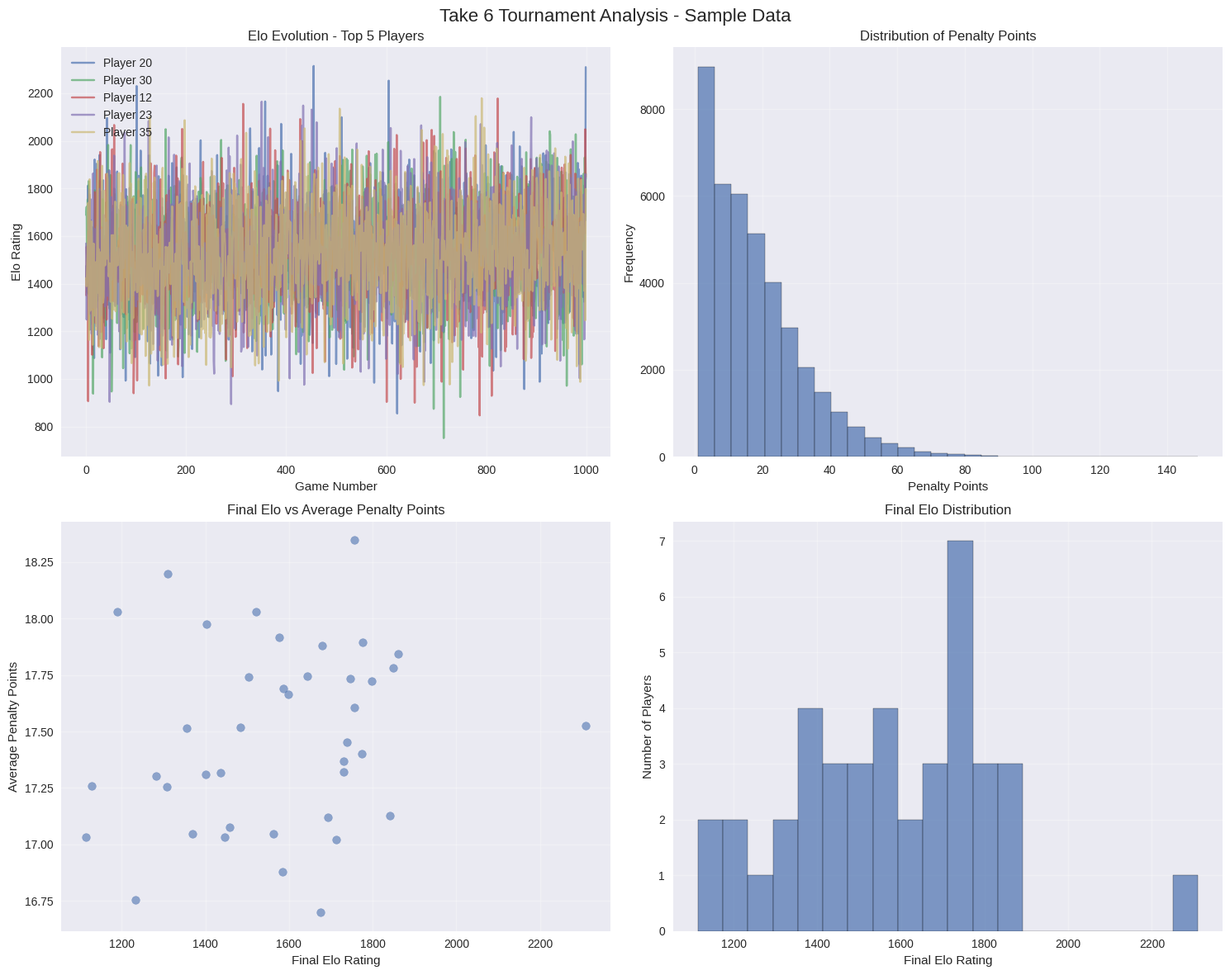

Recreate this plot in Python.
"""
Analysis and visualization tools for tournament results.
"""
import matplotlib.pyplot as plt
import seaborn as sns
import pandas as pd
import numpy as np
import json
from typing import List, Dict
import os

class TournamentAnalyzer:
    """Analyzer for tournament results and player performance."""
    
    def __init__(self, results_file: str = None):
        self.results = None
        if results_file and os.path.exists(results_file):
            self.load_results(results_file)
    
    def load_results(self, filename: str):
        """Load tournament results from file."""
        with open(filename, 'r') as f:
            self.results = json.load(f)
    
    def create_performance_dataframe(self) -> pd.DataFrame:
        """Create a DataFrame with game-by-game performance data."""
        if not self.results:
            return pd.DataFrame()
        
        data = []
        
        for game_idx, game in enumerate(self.results['tournament_history']):
            for player_idx, player_id in enumerate(game['players']):
                data.append({
                    'game_id': game_idx,
                    'player_id': player_id,
                    'initial_elo': game['initial_elo'][player_idx],
                    'final_elo': game['final_elo'][player_idx],
                    'elo_change': game['final_elo'][player_idx] - game['initial_elo'][player_idx],
                    'penalty_points': game['final_scores'][player_idx],
                    'won_game': game['winner'] == player_idx,
                    'rank': sorted(enumerate(game['final_scores']), key=lambda x: x[1])[player_idx][0] + 1
                })
        
        return pd.DataFrame(data)
    
    def plot_elo_evolution(self, player_ids: List[int] = None, save_path: str = None):
        """Plot Elo rating evolution over time."""
        df = self.create_performance_dataframe()
        
        if df.empty:
            print("No data to plot")
            return
        
        if player_ids is None:
            # Plot top 10 players by final Elo
            final_elos = df.groupby('player_id')['final_elo'].last().sort_values(ascending=False)
            player_ids = final_elos.head(10).index.tolist()
        
        plt.figure(figsize=(12, 8))
        
        for player_id in player_ids:
            player_data = df[df['player_id'] == player_id].sort_values('game_id')
            if not player_data.empty:
                plt.plot(player_data['game_id'], player_data['final_elo'], 
                        label=f'Player {player_id}', alpha=0.7, linewidth=2)
        
        plt.xlabel('Game Number')
        plt.ylabel('Elo Rating')
        plt.title('Elo Rating Evolution Over Time')
        plt.legend(bbox_to_anchor=(1.05, 1), loc='upper left')
        plt.grid(True, alpha=0.3)
        plt.tight_layout()
        
        if save_path:
            plt.savefig(save_path, dpi=300, bbox_inches='tight')
        plt.show()
    
    def plot_score_distribution(self, save_path: str = None):
        """Plot distribution of penalty points across all games."""
        df = self.create_performance_dataframe()
        
        if df.empty:
            print("No data to plot")
            return
        
        plt.figure(figsize=(10, 6))
        
        sns.histplot(data=df, x='penalty_points', bins=30, kde=True)
        plt.xlabel('Penalty Points')
        plt.ylabel('Frequency')
        plt.title('Distribution of Penalty Points')
        plt.grid(True, alpha=0.3)
        
        # Add statistics
        mean_score = df['penalty_points'].mean()
        median_score = df['penalty_points'].median()
        plt.axvline(mean_score, color='red', linestyle='--', label=f'Mean: {mean_score:.1f}')
        plt.axvline(median_score, color='orange', linestyle='--', label=f'Median: {median_score:.1f}')
        plt.legend()
        
        if save_path:
            plt.savefig(save_path, dpi=300, bbox_inches='tight')
        plt.show()
    
    def plot_elo_vs_performance(self, save_path: str = None):
        """Plot correlation between Elo rating and average performance."""
        df = self.create_performance_dataframe()
        
        if df.empty:
            print("No data to plot")
            return
        
        # Calculate average performance metrics per player
        player_stats = df.groupby('player_id').agg({
            'final_elo': 'last',
            'penalty_points': 'mean',
            'won_game': 'mean',
            'rank': 'mean'
        }).reset_index()
        
        fig, axes = plt.subplots(2, 2, figsize=(15, 12))
        
        # Elo vs Average Penalty Points
        axes[0, 0].scatter(player_stats['final_elo'], player_stats['penalty_points'], alpha=0.6)
        axes[0, 0].set_xlabel('Final Elo Rating')
        axes[0, 0].set_ylabel('Average Penalty Points')
        axes[0, 0].set_title('Elo vs Average Penalty Points')
        axes[0, 0].grid(True, alpha=0.3)
        
        # Elo vs Win Rate
        axes[0, 1].scatter(player_stats['final_elo'], player_stats['won_game'], alpha=0.6)
        axes[0, 1].set_xlabel('Final Elo Rating')
        axes[0, 1].set_ylabel('Win Rate')
        axes[0, 1].set_title('Elo vs Win Rate')
        axes[0, 1].grid(True, alpha=0.3)
        
        # Elo vs Average Rank
        axes[1, 0].scatter(player_stats['final_elo'], player_stats['rank'], alpha=0.6)
        axes[1, 0].set_xlabel('Final Elo Rating')
        axes[1, 0].set_ylabel('Average Rank')
        axes[1, 0].set_title('Elo vs Average Rank')
        axes[1, 0].grid(True, alpha=0.3)
        
        # Elo distribution
        axes[1, 1].hist(player_stats['final_elo'], bins=20, alpha=0.7, edgecolor='black')
        axes[1, 1].set_xlabel('Final Elo Rating')
        axes[1, 1].set_ylabel('Number of Players')
        axes[1, 1].set_title('Final Elo Distribution')
        axes[1, 1].grid(True, alpha=0.3)
        
        plt.tight_layout()
        
        if save_path:
            plt.savefig(save_path, dpi=300, bbox_inches='tight')
        plt.show()
    
    def plot_learning_curves(self, save_path: str = None):
        """Plot learning curves showing improvement over time."""
        df = self.create_performance_dataframe()
        
        if df.empty:
            print("No data to plot")
            return
        
        # Calculate rolling averages
        window = 50
        df['rolling_penalty'] = df.groupby('player_id')['penalty_points'].transform(
            lambda x: x.rolling(window=window, min_periods=1).mean()
        )
        df['rolling_elo'] = df.groupby('player_id')['final_elo'].transform(
            lambda x: x.rolling(window=window, min_periods=1).mean()
        )
        
        fig, axes = plt.subplots(2, 1, figsize=(12, 10))
        
        # Plot for top 5 players
        top_players = df.groupby('player_id')['final_elo'].last().nlargest(5).index
        
        for player_id in top_players:
            player_data = df[df['player_id'] == player_id].sort_values('game_id')
            
            axes[0].plot(player_data['game_id'], player_data['rolling_penalty'], 
                        label=f'Player {player_id}', alpha=0.7)
            axes[1].plot(player_data['game_id'], player_data['rolling_elo'], 
                        label=f'Player {player_id}', alpha=0.7)
        
        axes[0].set_xlabel('Game Number')
        axes[0].set_ylabel('Rolling Average Penalty Points')
        axes[0].set_title(f'Learning Curves - Penalty Points (Rolling Average, window={window})')
        axes[0].legend()
        axes[0].grid(True, alpha=0.3)
        
        axes[1].set_xlabel('Game Number')
        axes[1].set_ylabel('Rolling Average Elo')
        axes[1].set_title(f'Learning Curves - Elo Rating (Rolling Average, window={window})')
        axes[1].legend()
        axes[1].grid(True, alpha=0.3)
        
        plt.tight_layout()
        
        if save_path:
            plt.savefig(save_path, dpi=300, bbox_inches='tight')
        plt.show()
    
    def generate_report(self, output_dir: str = 'analysis_output'):
        """Generate a comprehensive analysis report."""
        os.makedirs(output_dir, exist_ok=True)
        
        print("Generating tournament analysis report...")
        
        # Create plots
        self.plot_elo_evolution(save_path=os.path.join(output_dir, 'elo_evolution.png'))
        self.plot_score_distribution(save_path=os.path.join(output_dir, 'score_distribution.png'))
        self.plot_elo_vs_performance(save_path=os.path.join(output_dir, 'elo_vs_performance.png'))
        self.plot_learning_curves(save_path=os.path.join(output_dir, 'learning_curves.png'))
        
        # Generate summary statistics
        df = self.create_performance_dataframe()
        
        if not df.empty:
            summary = {
                'total_games': len(df['game_id'].unique()),
                'total_players': len(df['player_id'].unique()),
                'average_penalty_points': float(df['penalty_points'].mean()),
                'std_penalty_points': float(df['penalty_points'].std()),
                'elo_range': {
                    'min': float(df['final_elo'].min()),
                    'max': float(df['final_elo'].max()),
                    'mean': float(df['final_elo'].mean())
                },
                'top_10_players': df.groupby('player_id')['final_elo'].last().nlargest(10).to_dict()
            }
            
            with open(os.path.join(output_dir, 'summary_stats.json'), 'w') as f:
                json.dump(summary, f, indent=2)
        
        print(f"Analysis report saved to {output_dir}/")

def create_sample_visualization():
    """Create sample visualizations with dummy data for demonstration."""
    print("Creating sample visualizations...")
    
    # Generate dummy data
    np.random.seed(42)
    games = 1000
    players = 40
    
    data = []
    for game in range(games):
        for player in range(players):
            # Simulate some learning - better players improve over time
            base_skill = np.random.normal(0, 1)  # Player's inherent skill
            learning_factor = game / games * 0.5  # Learning over time
            
            penalty = max(1, int(np.random.gamma(2, 10) + base_skill * 5 - learning_factor * 10))
            elo = 1500 + base_skill * 200 + learning_factor * 100 + np.random.normal(0, 50)
            
            data.append({
                'game_id': game,
                'player_id': player,
                'penalty_points': penalty,
                'elo': elo
            })
    
    df = pd.DataFrame(data)
    
    # Create visualizations
    plt.style.use('seaborn-v0_8')
    fig, axes = plt.subplots(2, 2, figsize=(15, 12))
    
    # Elo evolution for top 5 players
    top_players = df.groupby('player_id')['elo'].last().nlargest(5).index
    for player in top_players:
        player_data = df[df['player_id'] == player]
        axes[0, 0].plot(player_data['game_id'], player_data['elo'], 
                       label=f'Player {player}', alpha=0.7)
    axes[0, 0].set_title('Elo Evolution - Top 5 Players')
    axes[0, 0].set_xlabel('Game Number')
    axes[0, 0].set_ylabel('Elo Rating')
    axes[0, 0].legend()
    axes[0, 0].grid(True, alpha=0.3)
    
    # Penalty points distribution
    axes[0, 1].hist(df['penalty_points'], bins=30, alpha=0.7, edgecolor='black')
    axes[0, 1].set_title('Distribution of Penalty Points')
    axes[0, 1].set_xlabel('Penalty Points')
    axes[0, 1].set_ylabel('Frequency')
    axes[0, 1].grid(True, alpha=0.3)
    
    # Elo vs average performance
    player_stats = df.groupby('player_id').agg({
        'elo': 'last',
        'penalty_points': 'mean'
    }).reset_index()
    axes[1, 0].scatter(player_stats['elo'], player_stats['penalty_points'], alpha=0.6)
    axes[1, 0].set_title('Final Elo vs Average Penalty Points')
    axes[1, 0].set_xlabel('Final Elo Rating')
    axes[1, 0].set_ylabel('Average Penalty Points')
    axes[1, 0].grid(True, alpha=0.3)
    
    # Final Elo distribution
    axes[1, 1].hist(player_stats['elo'], bins=20, alpha=0.7, edgecolor='black')
    axes[1, 1].set_title('Final Elo Distribution')
    axes[1, 1].set_xlabel('Final Elo Rating')
    axes[1, 1].set_ylabel('Number of Players')
    axes[1, 1].grid(True, alpha=0.3)
    
    plt.suptitle('Take 6 Tournament Analysis - Sample Data', fontsize=16)
    plt.tight_layout()
    plt.savefig('sample_analysis.png', dpi=300, bbox_inches='tight')
    plt.show()
    
    print("Sample visualization saved as 'sample_analysis.png'")

if __name__ == "__main__":
    create_sample_visualization()
